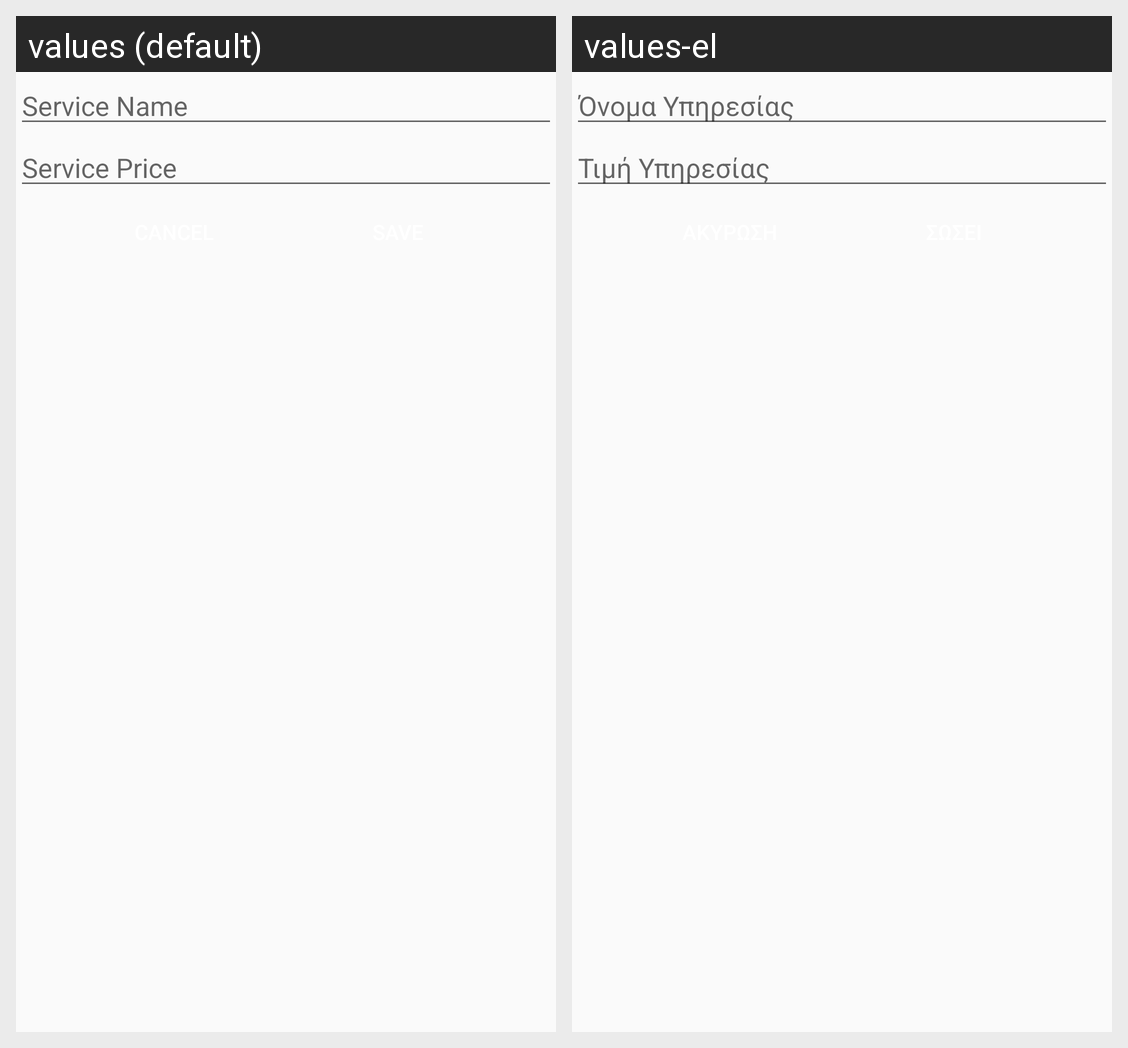

Strings drawn on this Android screen and how each of the app's shown locales translates them:
Android screen res/layout/service_input_dialog.xml rendered under 2 locales, left to right: values (default), values-el. Device: Nexus 5 (rendered at 1080×1920; each locale shown at half size, 540×960, under a caption strip naming it); theme Theme.AppCompat.Light.NoActionBar.
Strings drawn on this screen, with the default value and each locale's value (text and hints the layout hard-codes, and strings that could not be matched under every locale, appear in the picture but are not listed):

service_name
  values: Service Name
  values-el: Όνομα Υπηρεσίας

service_price
  values: Service Price
  values-el: Τιμή Υπηρεσίας
